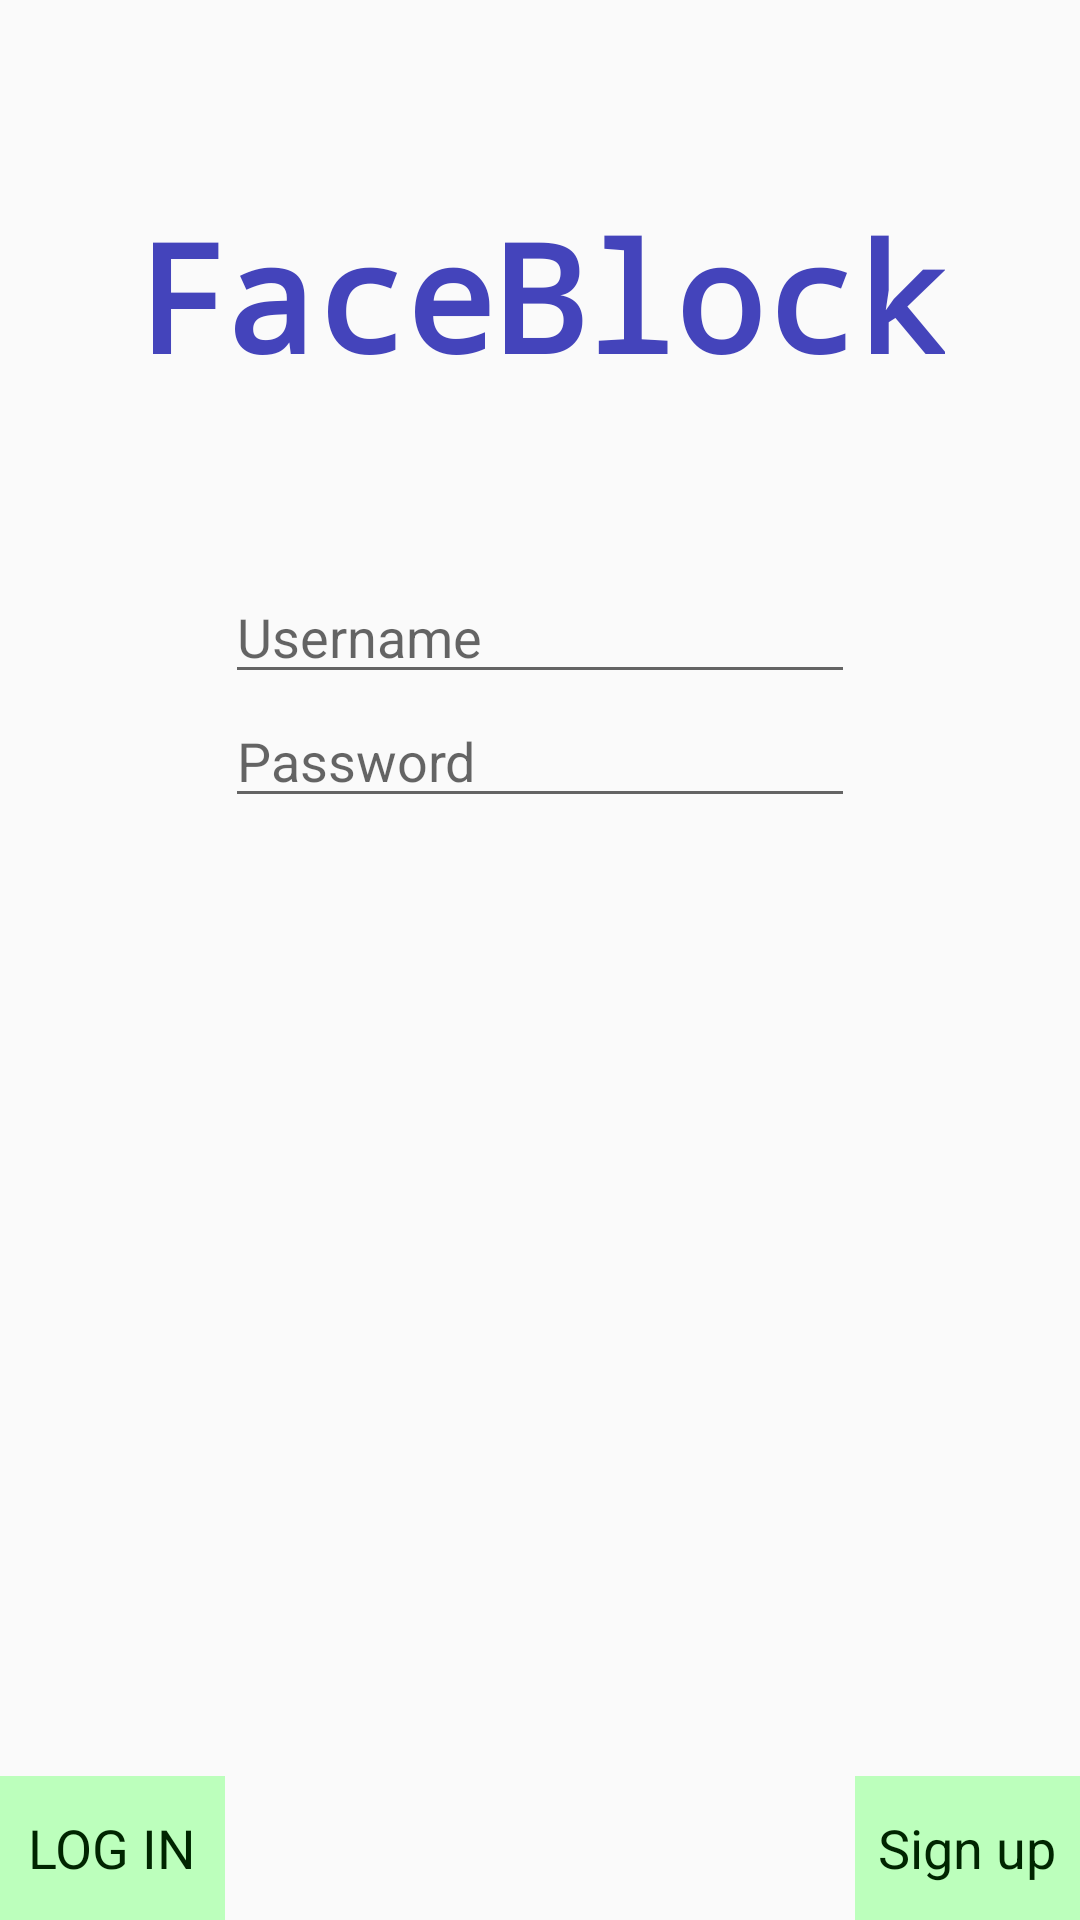

Reconstruct the res/layout file that produces this screen, plus the resources it refers to.
<!-- AndroidManifest.xml: activity theme AppTheme.NoActionBar -->
<!-- res/layout/activity_intro.xml -->
<?xml version="1.0" encoding="utf-8"?>
<RelativeLayout
    xmlns:android="http://schemas.android.com/apk/res/android"
    xmlns:app="http://schemas.android.com/apk/res-auto"
    xmlns:tools="http://schemas.android.com/tools"
    android:layout_width="match_parent"
    android:layout_height="match_parent"
    android:fitsSystemWindows="true"
   android:background="#BADsA"
    >


    <EditText
        android:layout_width="wrap_content"
        android:layout_height="wrap_content"
        android:inputType="textEmailAddress"
        android:ems="10"
        android:id="@+id/intro_edittext_email"
        android:hint="@string/intro_edittext_username_hint"
        android:layout_alignParentTop="true"
        android:layout_centerHorizontal="true"
        android:layout_marginTop="190dp" />

    <EditText
        android:layout_width="wrap_content"
        android:layout_height="wrap_content"
        android:inputType="textPassword"
        android:hint="@string/signup_hint_password"
        android:ems="10"
        android:id="@+id/intro_edittext_password"
        android:layout_below="@+id/intro_edittext_email"
        android:layout_centerHorizontal="true" />


        <Button
            android:layout_width="wrap_content"
            android:layout_height="wrap_content"
            android:id="@+id/intro_button_login"
            android:text="@string/intro_button_login"
            android:layout_alignParentBottom="true"
            android:layout_alignParentStart="true"
            android:layout_toStartOf="@+id/intro_edittext_password" />
        <Button
            android:layout_width="wrap_content"
            android:layout_height="wrap_content"
            android:id="@+id/intro_button_signup"
            android:text="@string/intro_button_signup"
            android:layout_alignParentBottom="true"
            android:layout_alignParentEnd="true"
            android:layout_toEndOf="@+id/intro_edittext_password" />


    <TextView
        android:layout_width="wrap_content"
        android:layout_height="wrap_content"
        android:textAppearance="?android:attr/textAppearanceLarge"
        android:text="@string/title_text"
        android:typeface="monospace"
        android:id="@+id/textView"
        android:textSize="50sp"
        android:textStyle="bold"
        android:textColor="#44B"
        android:layout_alignParentTop="true"
        android:layout_centerHorizontal="true"
        android:layout_marginTop="65dp" />


</RelativeLayout>
<!-- resources referenced by this layout -->
<resources>
  <string name="intro_button_login">LOG IN</string>
  <string name="intro_button_signup">Sign up</string>
  <string name="intro_edittext_username_hint">Username</string>
  <string name="signup_hint_password">Password</string>
  <string name="title_text">FaceBlock</string>
  <style name="AppTheme.NoActionBar">
          <item name="windowActionBar">false</item>
          <item name="windowNoTitle">true</item>
      </style>
</resources>
